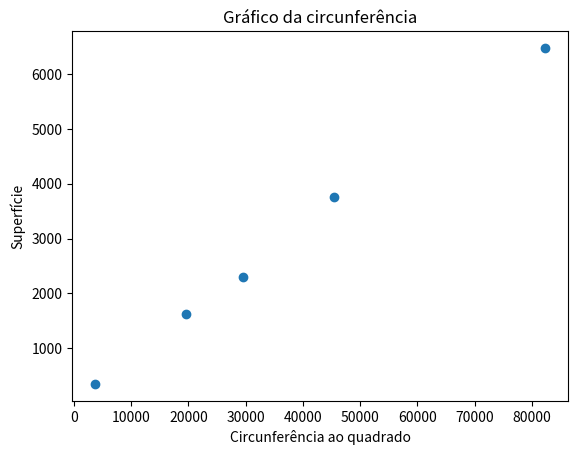

The matplotlib source for this figure:
# Biblioteca
import matplotlib.pyplot as plt
import numpy as np

## Parâmetros onde x e circunferência ao quadrado e y superfície.
x = [3600, 19600, 29584, 45369, 82369]
y = [350, 1625, 2300, 3750, 6475]

## Gráfico da circunferência ao qquadrado e superfície

plt.scatter(x,y)
plt.xlabel('Circunferência ao quadrado')
plt.ylabel('Superfície')
plt.title('Gráfico da circunferência')
plt.show()
## plt.savefig('local/grafico.png')
